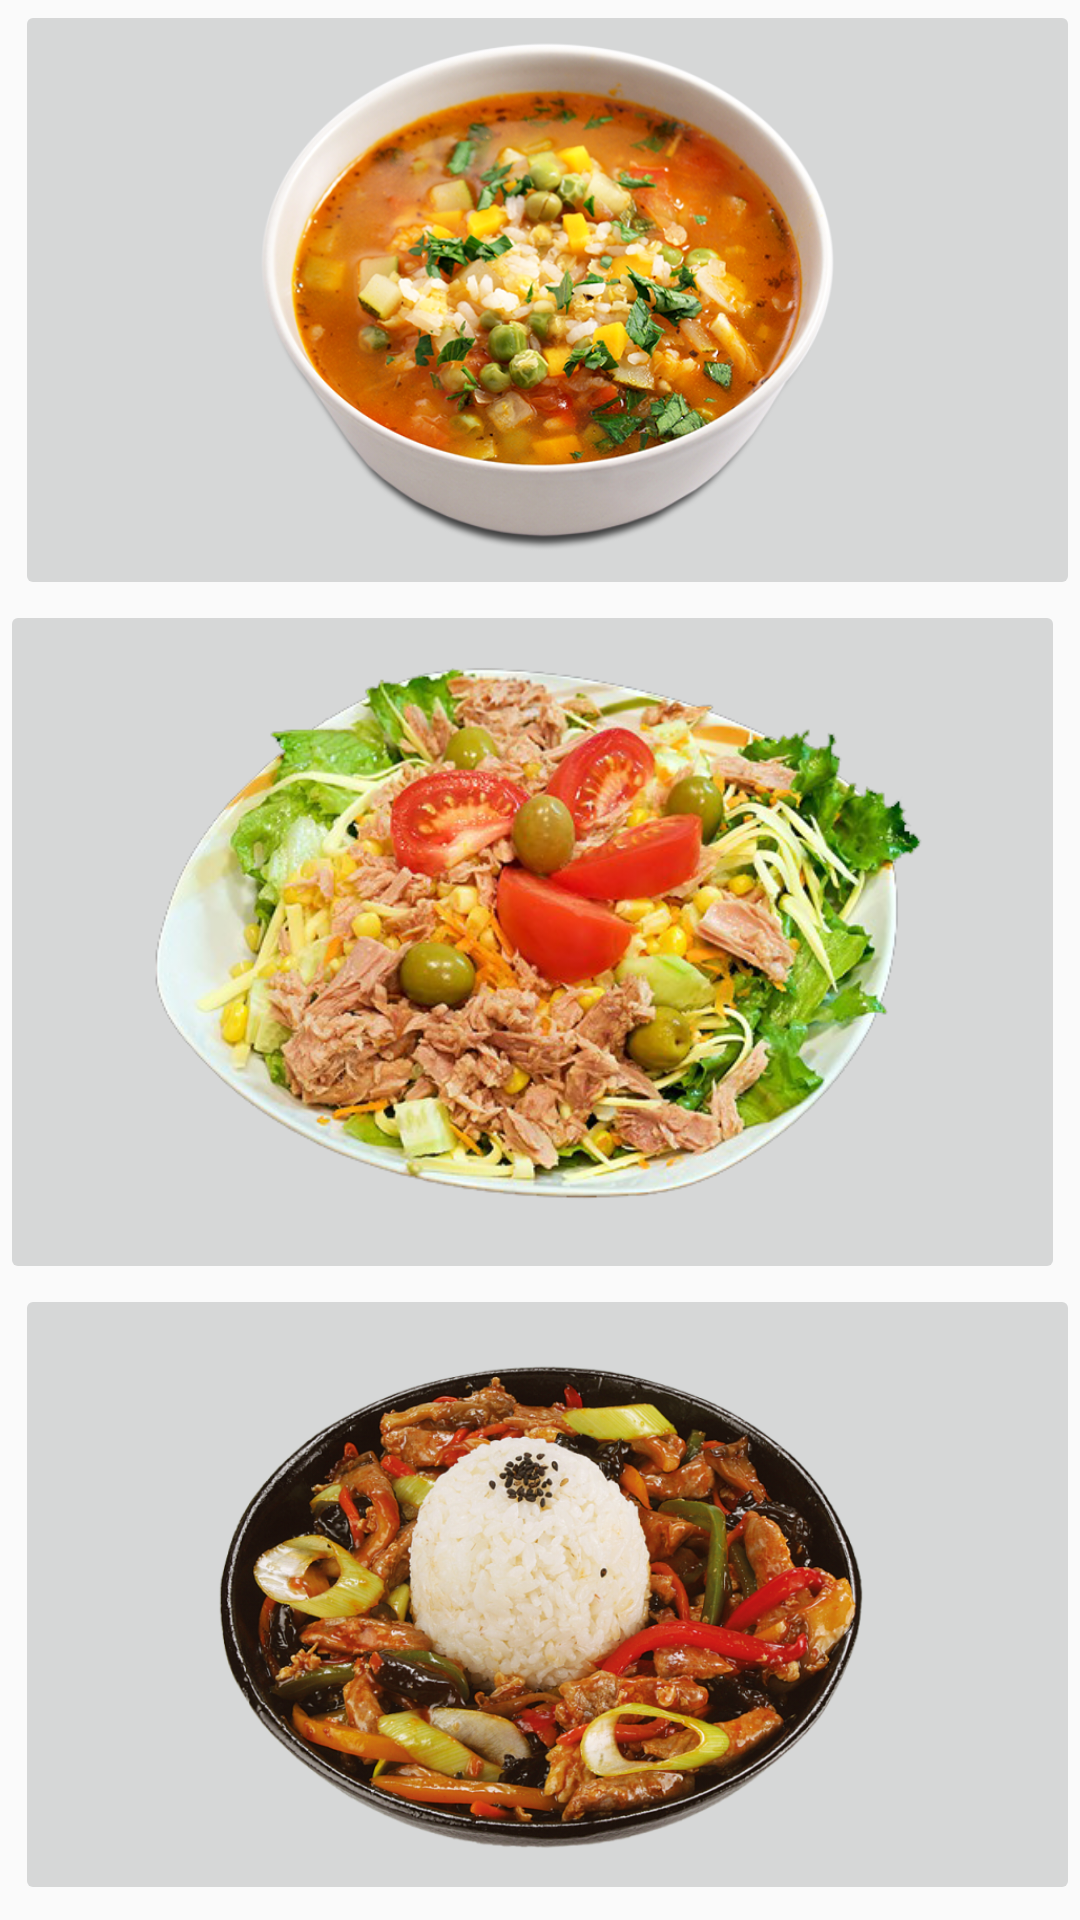

This screen was rendered from an Android layout file. Write that file and the resources it references.
<!-- AndroidManifest.xml: application theme AppTheme -->
<!-- res/layout/categories_layout.xml -->
<?xml version="1.0" encoding="utf-8"?>
<ScrollView xmlns:android="http://schemas.android.com/apk/res/android"
    android:orientation="horizontal"
    android:layout_width="fill_parent"
    android:layout_height="fill_parent">

<TableLayout xmlns:android="http://schemas.android.com/apk/res/android"
    android:layout_width="match_parent"
    android:layout_height="match_parent">




    <ImageButton
        android:layout_width="match_parent"
        android:layout_height="200dp"
        android:id="@+id/imageButton"
        android:src="@drawable/soup"
        android:clickable="false"
        android:scaleType="fitCenter"
        android:layout_marginLeft="5dp"
        android:layout_row="0"
        android:layout_column="0" />

    <ImageButton
        android:layout_width="200dp"
        android:layout_height="228dp"
        android:id="@+id/imageButton2"
        android:src="@drawable/salad"
        android:scaleType="fitCenter"
        android:layout_marginRight="5dp"
        android:layout_row="0"
        android:layout_column="1" />

    <ImageButton
        android:layout_width="200dp"
        android:layout_height="207dp"
        android:id="@+id/imageButton3"
        android:src="@drawable/vtoroe"
        android:scaleType="fitCenter"
        android:layout_row="1"
        android:layout_column="0"
        android:layout_columnSpan="3"
        android:layout_marginLeft="5dp" />


</TableLayout>
    </ScrollView>
<!-- resources referenced by this layout -->
<resources>
  <!-- drawable salad: png bitmap (drawable, 290778 bytes) -->
  <!-- drawable soup: png bitmap (drawable, 364585 bytes) -->
  <!-- drawable vtoroe: png bitmap (drawable, 516859 bytes) -->
  <style name="AppTheme" parent="Theme.AppCompat.Light.NoActionBar">
          
          <item name="colorPrimary">@color/green</item>
          <item name="colorPrimaryDark">@color/dark_green</item>
      </style>
  <color name="green">#1fa848</color>
  <color name="dark_green">#558000</color>
</resources>
